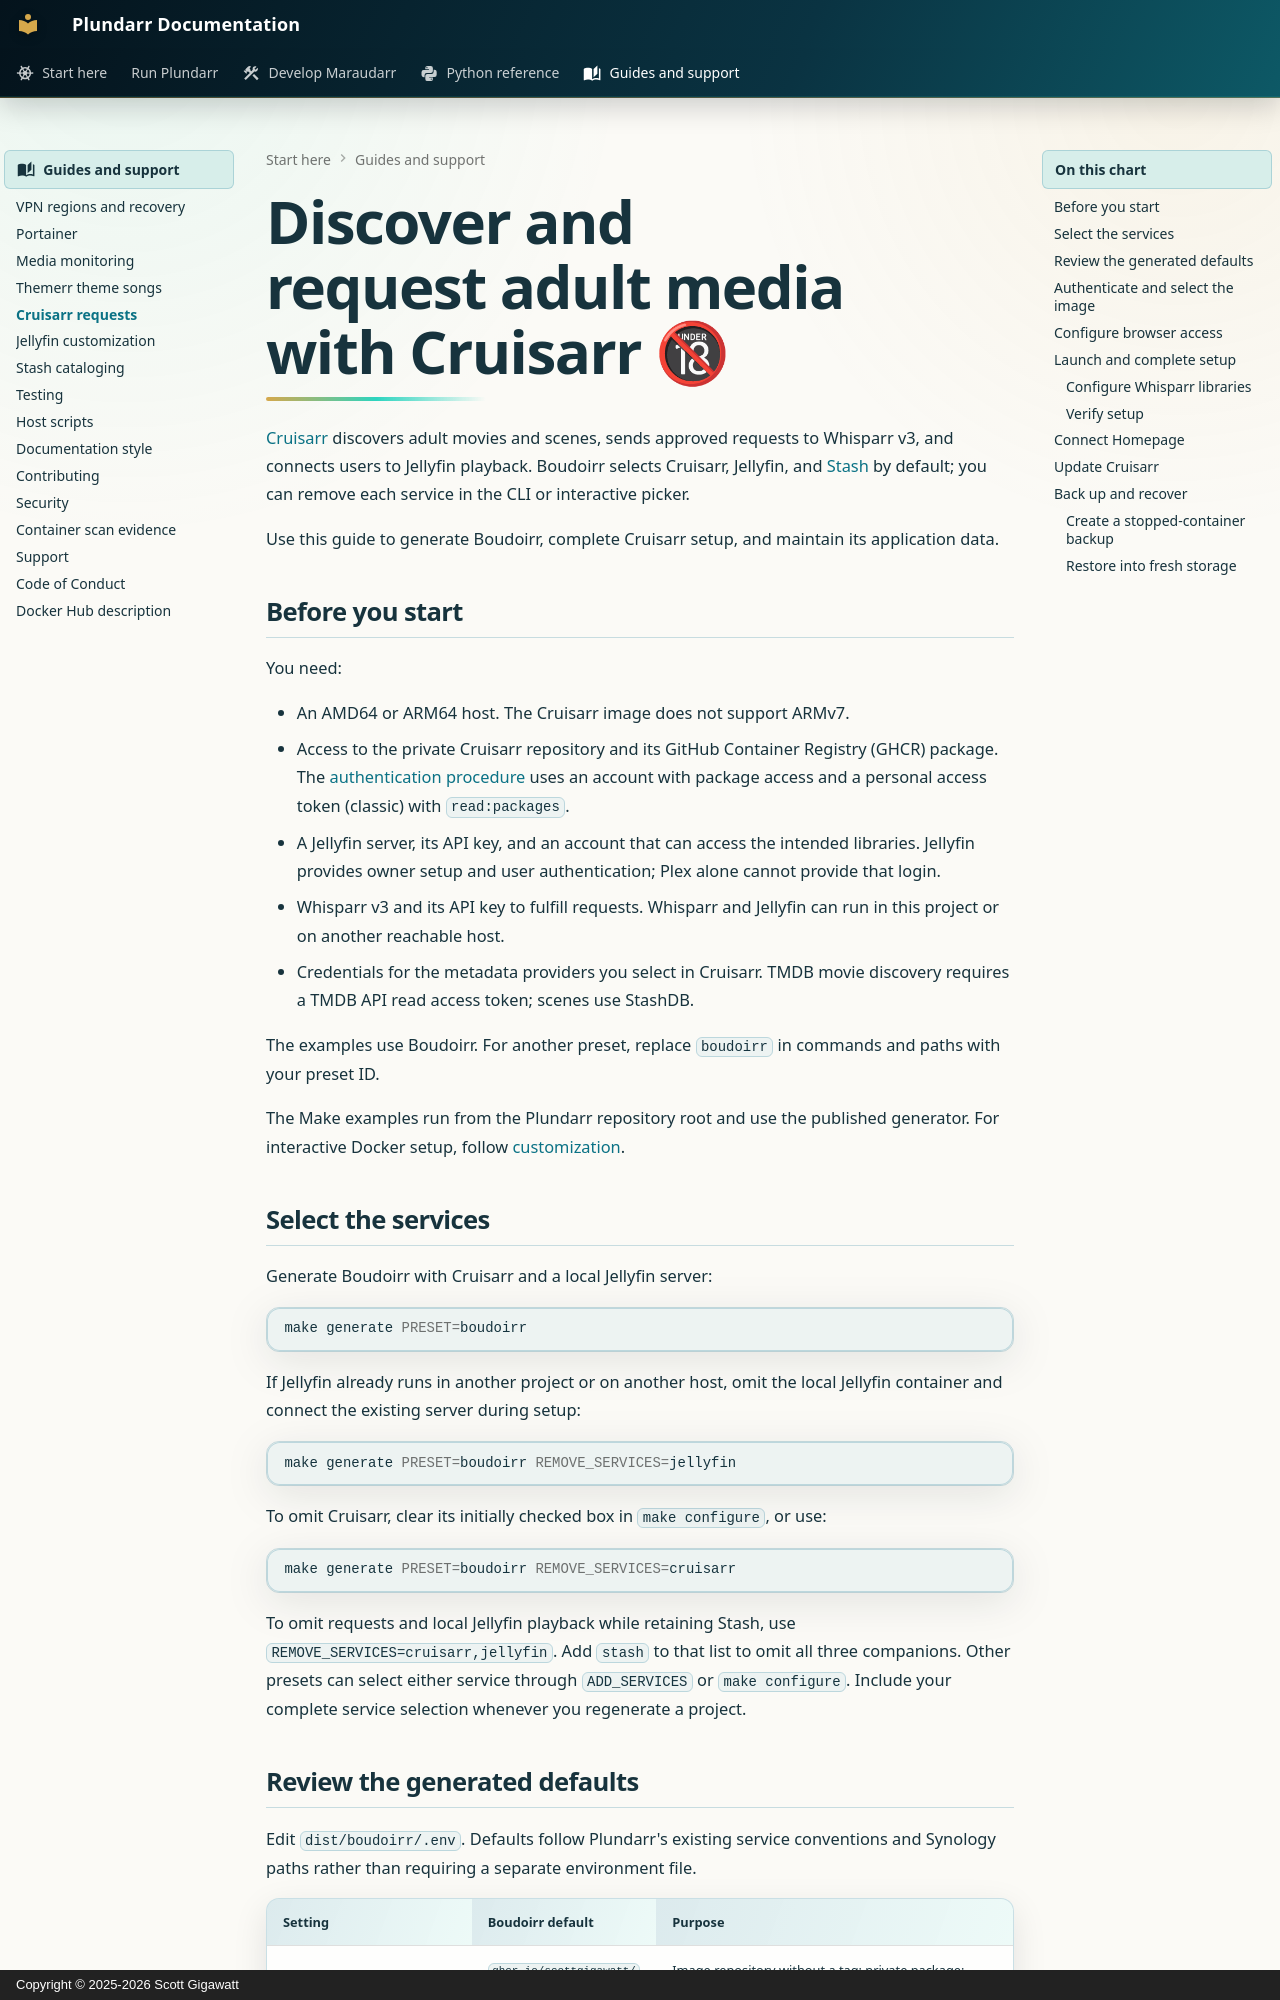

repository: scottgigawatt/plundarr · page: project-guides/cruisarr/index.html · generator: mkdocs · copyright: Copyright © 2025-2026 Scott Gigawatt

# Discover and request adult media with Cruisarr 🔞

[Cruisarr](https://github.com/scottgigawatt/cruisarr) discovers adult movies and scenes, sends approved requests to Whisparr v3, and connects users to Jellyfin playback. Boudoirr selects Cruisarr, Jellyfin, and [Stash](stash.md) by default; you can remove each service in the CLI or interactive picker.

Use this guide to generate Boudoirr, complete Cruisarr setup, and maintain its application data.

## Before you start

You need:

- An AMD64 or ARM64 host. The Cruisarr image does not support ARMv7.
- Access to the private Cruisarr repository and its GitHub Container Registry (GHCR) package. The [authentication procedure](#authenticate-and-select-the-image) uses an account with package access and a personal access token (classic) with `read:packages`.
- A Jellyfin server, its API key, and an account that can access the intended libraries. Jellyfin provides owner setup and user authentication; Plex alone cannot provide that login.
- Whisparr v3 and its API key to fulfill requests. Whisparr and Jellyfin can run in this project or on another reachable host.
- Credentials for the metadata providers you select in Cruisarr. TMDB movie discovery requires a TMDB API read access token; scenes use StashDB.

The examples use Boudoirr. For another preset, replace `boudoirr` in commands and paths with your preset ID.

The Make examples run from the Plundarr repository root and use the published generator. For interactive Docker setup, follow [customization](../customize.md).

## Select the services

Generate Boudoirr with Cruisarr and a local Jellyfin server:

```sh
make generate PRESET=boudoirr
```

If Jellyfin already runs in another project or on another host, omit the local Jellyfin container and connect the existing server during setup:

```sh
make generate PRESET=boudoirr REMOVE_SERVICES=jellyfin
```

To omit Cruisarr, clear its initially checked box in `make configure`, or use:

```sh
make generate PRESET=boudoirr REMOVE_SERVICES=cruisarr
```

To omit requests and local Jellyfin playback while retaining Stash, use `REMOVE_SERVICES=cruisarr,jellyfin`. Add `stash` to that list to omit all three companions. Other presets can select either service through `ADD_SERVICES` or `make configure`. Include your complete service selection whenever you regenerate a project.
